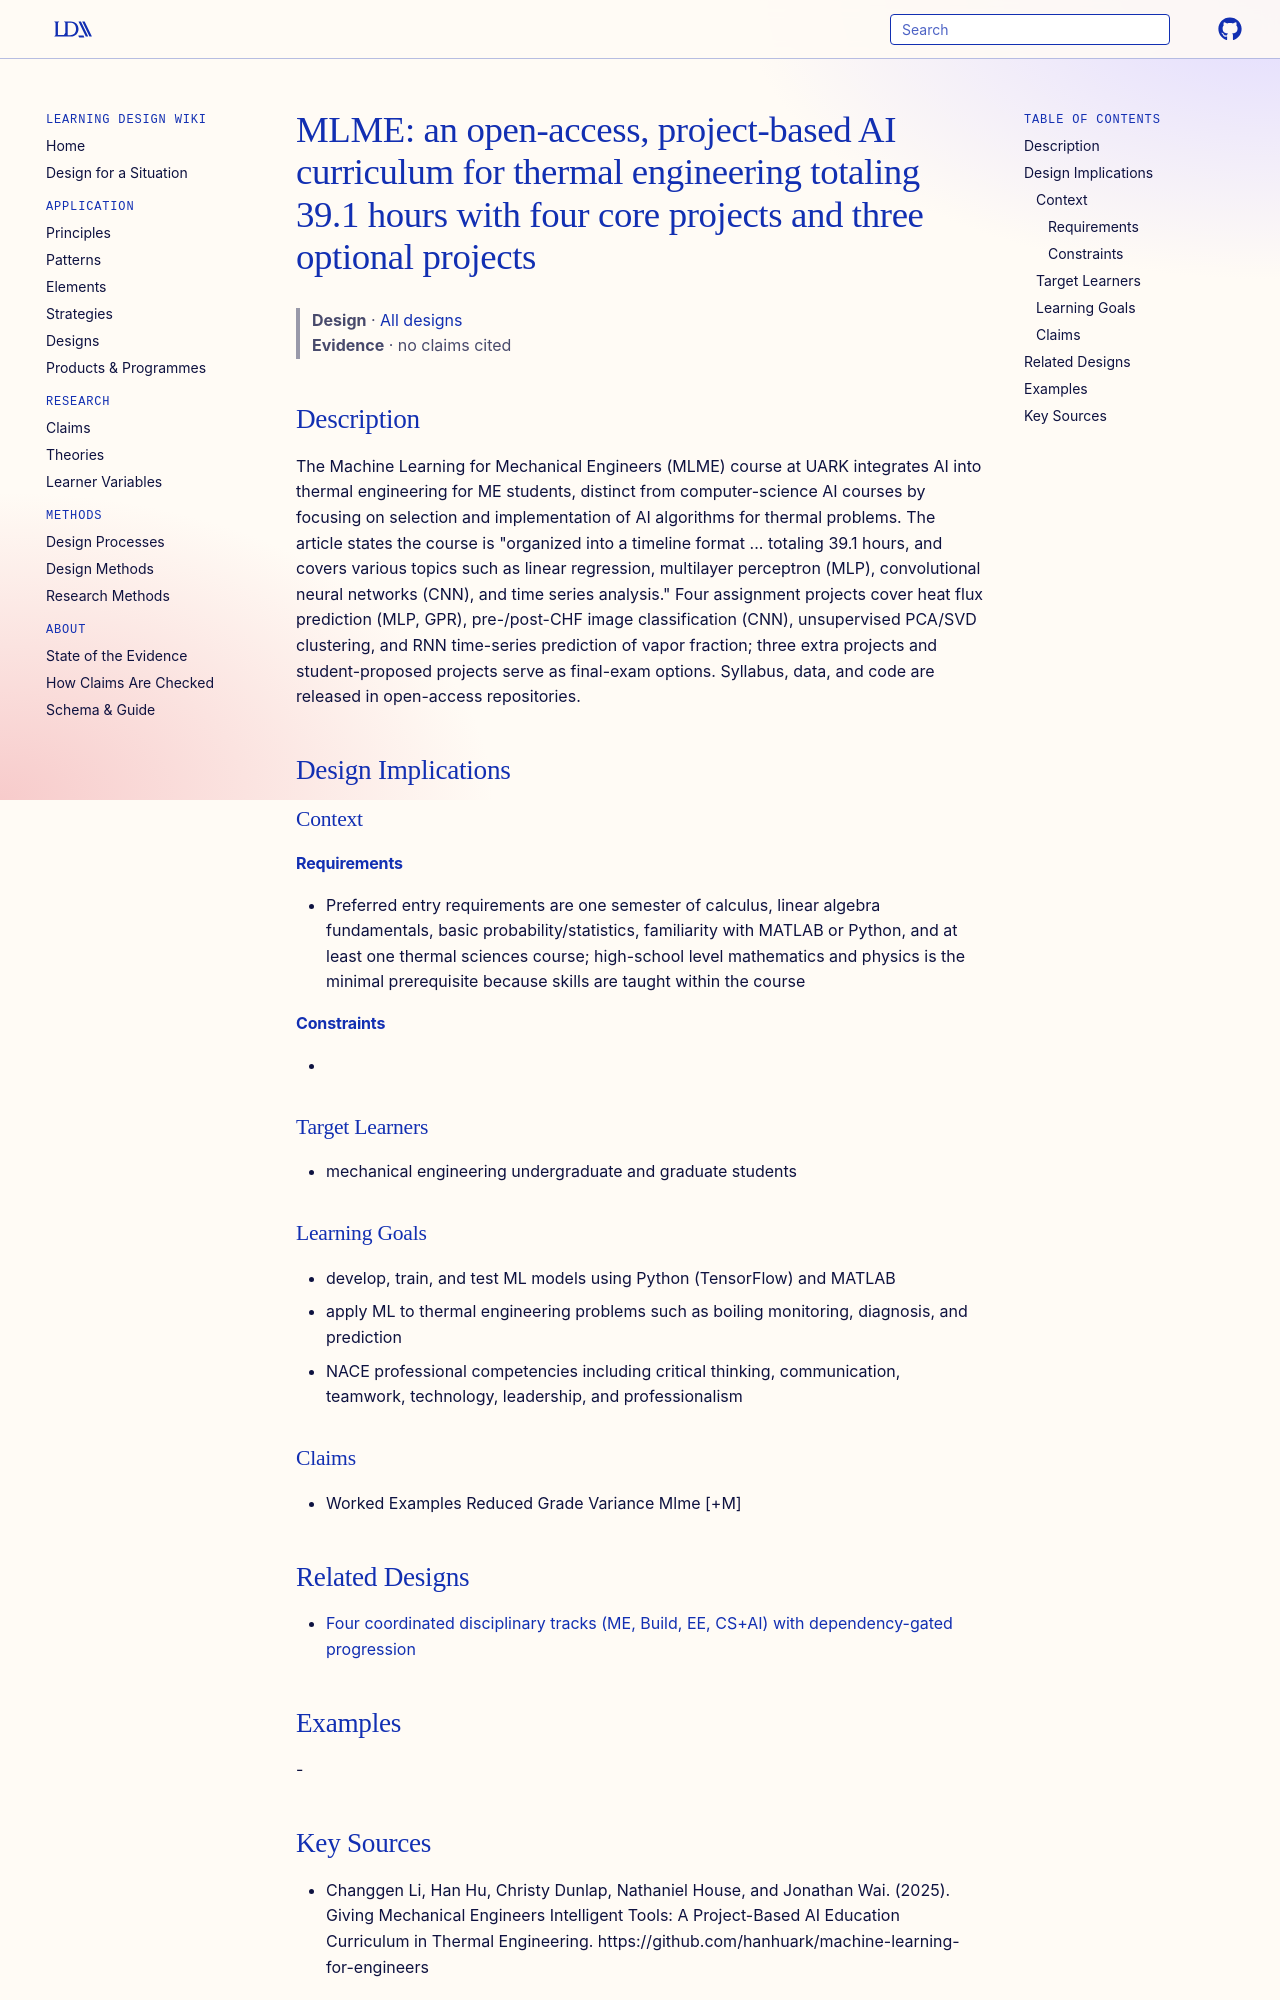

repository: Learning-Design-Alliance/learning-wiki · page: designs/mlme-course-thermal-ai-curriculum/index.html · generator: mkdocs

---
type: design
id: mlme-course-thermal-ai-curriculum
title: "MLME: an open-access, project-based AI curriculum for thermal engineering totaling 39.1 hours with four core projects and three optional projects"
description: The Machine Learning for Mechanical Engineers (MLME) course at UARK integrates AI into thermal engineering for ME students, distinct from computer-science AI courses by focusing on selection and implementation of AI a...
status: review
generated:
  by: "process:settle-candidates"
  at: 2026-10-11
sources:
  - id: changgen-li-2025
    resource: "https://github.com/hanhuark/machine-learning-for-engineers"
    title: "Changgen Li, Han Hu, Christy Dunlap, Nathaniel House, and Jonathan Wai. (2025). Giving Mechanical Engineers Intelligent Tools: A Project-Based AI Education Curriculum in Thermal Engineering. https://github.com/hanhuark/machine-learning-for-engineers"
    author: Changgen Li, Han Hu, Christy Dunlap, Nathaniel House, and Jonathan Wai
---

# MLME: an open-access, project-based AI curriculum for thermal engineering totaling 39.1 hours with four core projects and three optional projects

> **Design** · [All designs](index.md)
> **Evidence** · no claims cited

## Description
The Machine Learning for Mechanical Engineers (MLME) course at UARK integrates AI into thermal engineering for ME students, distinct from computer-science AI courses by focusing on selection and implementation of AI algorithms for thermal problems. The article states the course is "organized into a timeline format ... totaling 39.1 hours, and covers various topics such as linear regression, multilayer perceptron (MLP), convolutional neural networks (CNN), and time series analysis." Four assignment projects cover heat flux prediction (MLP, GPR), pre-/post-CHF image classification (CNN), unsupervised PCA/SVD clustering, and RNN time-series prediction of vapor fraction; three extra projects and student-proposed projects serve as final-exam options. Syllabus, data, and code are released in open-access repositories.

## Design Implications

### Context
#### Requirements
- Preferred entry requirements are one semester of calculus, linear algebra fundamentals, basic probability/statistics, familiarity with MATLAB or Python, and at least one thermal sciences course; high-school level mathematics and physics is the minimal prerequisite because skills are taught within the course
#### Constraints
- 

### Target Learners
- mechanical engineering undergraduate and graduate students

### Learning Goals
- develop, train, and test ML models using Python (TensorFlow) and MATLAB
- apply ML to thermal engineering problems such as boiling monitoring, diagnosis, and prediction
- NACE professional competencies including critical thinking, communication, teamwork, technology, leadership, and professionalism

### Claims
- Worked Examples Reduced Grade Variance Mlme [+M]

## Related Designs

- [Four coordinated disciplinary tracks (ME, Build, EE, CS+AI) with dependency-gated progression](four-track-dependency-gated-robotics-progression.md)

## Examples
-
